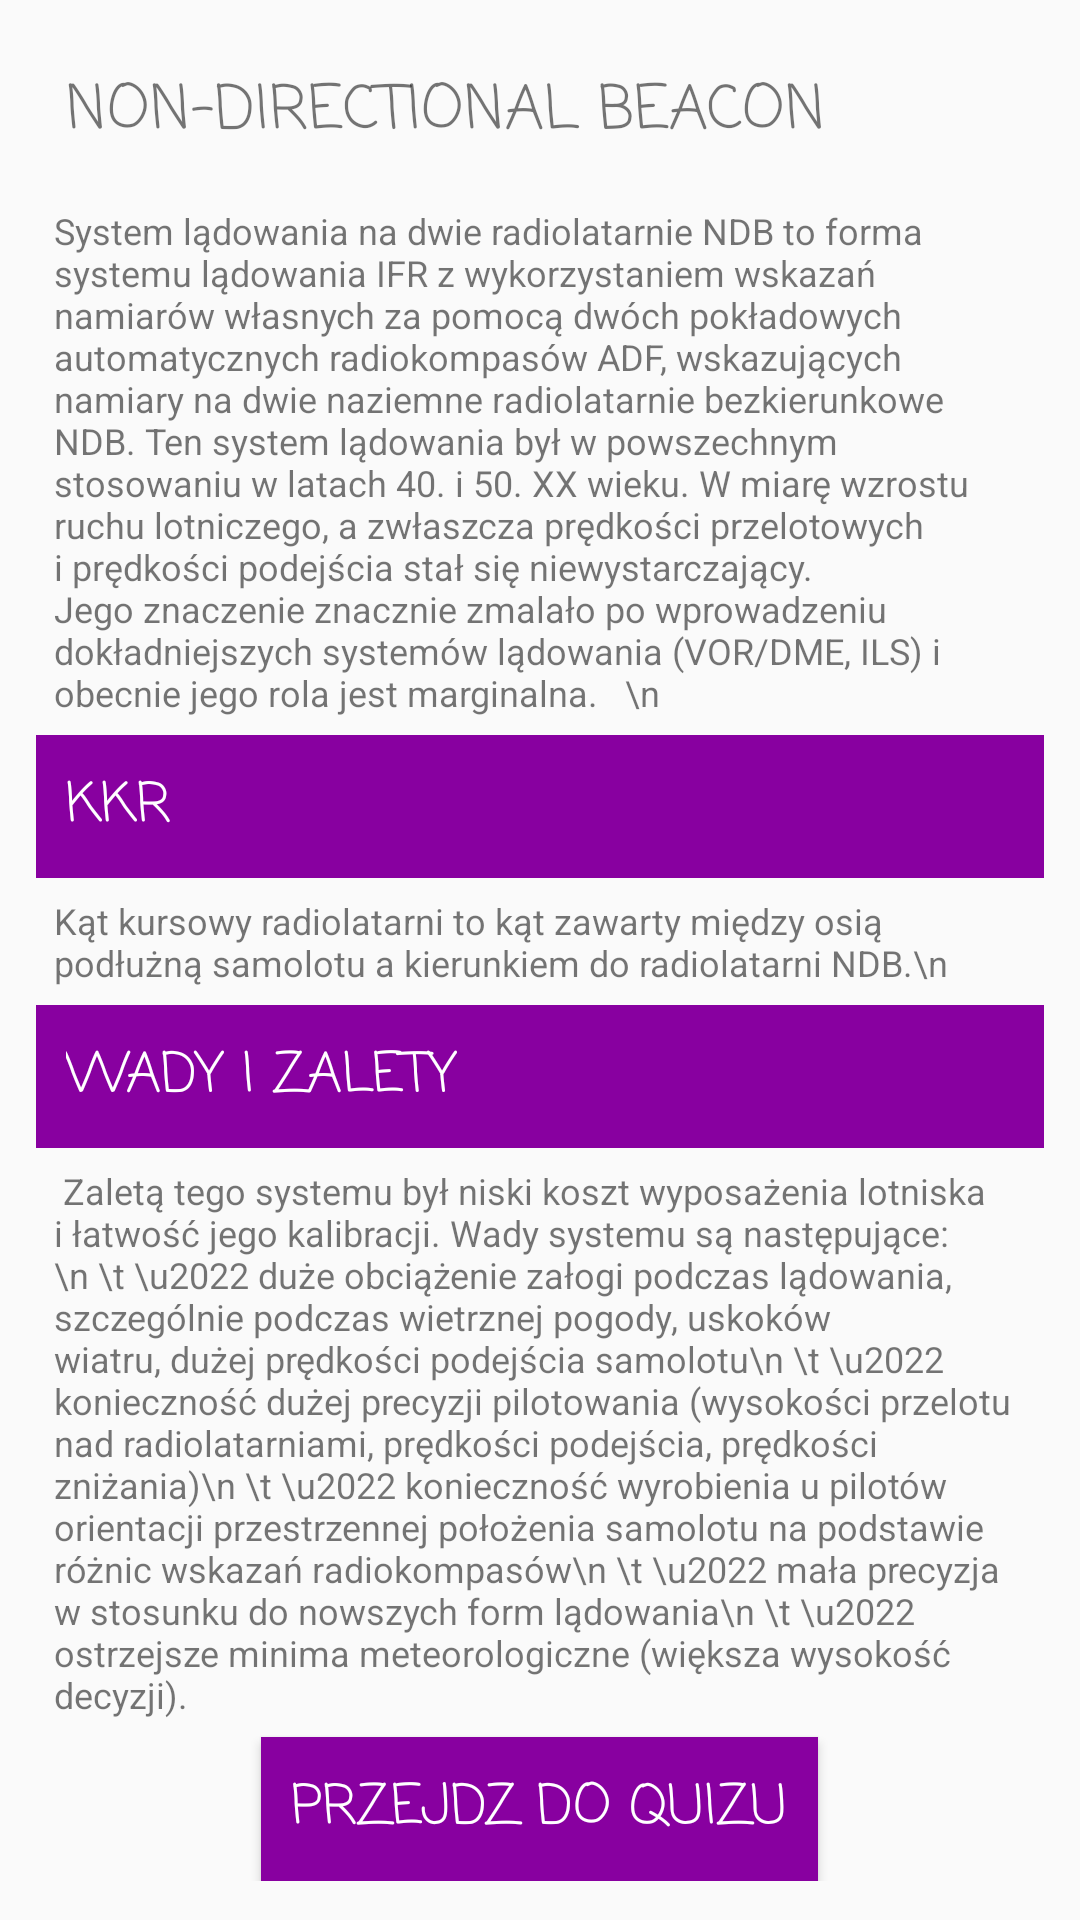

This screen was rendered from an Android layout file. Write that file and the resources it references.
<!-- AndroidManifest.xml: activity theme NDBTheme -->
<!-- res/layout/activity_ndb.xml -->
<?xml version="1.0" encoding="utf-8"?>
<ScrollView
    xmlns:android="http://schemas.android.com/apk/res/android"
    xmlns:app="http://schemas.android.com/apk/res-auto"
    xmlns:tools="http://schemas.android.com/tools"
    android:layout_width="match_parent"
    android:layout_height="match_parent"
    android:padding="12dp"
    tools:context="com.example.kyu.caparuf.VORActivity">
    <LinearLayout
        android:layout_width="match_parent"
        android:layout_height="wrap_content"
        android:orientation="vertical">
        <TextView
            style="@style/VorCategoryNamesStyle"
            android:textSize="20sp"
            android:text="Non-Directional Beacon"/>
        <TextView
            style="@style/VorCategoryTextStyle"
            android:text="System lądowania na dwie radiolatarnie NDB to forma systemu lądowania IFR z wykorzystaniem wskazań namiarów własnych za pomocą dwóch pokładowych automatycznych radiokompasów ADF, wskazujących namiary na dwie naziemne radiolatarnie bezkierunkowe NDB. Ten system lądowania był w powszechnym stosowaniu w latach 40. i 50. XX wieku. W miarę wzrostu ruchu lotniczego, a zwłaszcza prędkości przelotowych i prędkości podejścia stał się niewystarczający. Jego znaczenie znacznie zmalało po wprowadzeniu dokładniejszych systemów lądowania (VOR/DME, ILS) i obecnie jego rola jest marginalna.   \n "/>
        <TextView
            style="@style/VorCategoryNamesStyle"
            android:background="@color/category_ndb"
            android:textColor="#FFFFFF"
            android:text="KKR"/>
        <TextView
            style="@style/VorCategoryTextStyle"
            android:text="Kąt kursowy radiolatarni to kąt zawarty między osią podłużną samolotu a kierunkiem do radiolatarni NDB.\n" />
        <TextView
            style="@style/VorCategoryNamesStyle"
            android:textColor="#FFFFFF"
            android:background="@color/category_ndb"
            android:text="wady i zalety"/>
        <TextView
            style="@style/VorCategoryTextStyle"
            android:text=" Zaletą tego systemu był niski koszt wyposażenia lotniska i łatwość jego kalibracji. Wady systemu są następujące:\n \t \u2022 duże obciążenie załogi podczas lądowania, szczególnie podczas wietrznej pogody, uskoków wiatru, dużej prędkości podejścia samolotu\n \t \u2022 konieczność dużej precyzji pilotowania (wysokości przelotu nad radiolatarniami, prędkości podejścia, prędkości zniżania)\n \t \u2022 konieczność wyrobienia u pilotów orientacji przestrzennej położenia samolotu na podstawie różnic wskazań radiokompasów\n \t \u2022 mała precyzja w stosunku do nowszych form lądowania\n \t \u2022 ostrzejsze minima meteorologiczne (większa wysokość decyzji)."/>
        <Button
            android:id="@+id/quizNdb"
            style="@style/VorCategoryNamesStyle"
            android:background="@color/category_ndb"
            android:textColor="#FFFFFF"
            android:layout_width="wrap_content"
            android:layout_gravity="center"
            android:text="Przejdz do quizu"
            />
    </LinearLayout>
</ScrollView>
<!-- resources referenced by this layout -->
<resources>
  <color name="category_ndb">#8800A0</color>
  <style name="VorCategoryNamesStyle">
          <item name="android:layout_width">match_parent</item>
          <item name="android:layout_height">wrap_content</item>
          <item name="android:textSize">18sp</item>
          <item name="android:fontFamily">casual</item>
          <item name="android:textAllCaps">true</item>
          <item name="android:padding">10dp</item>
  
      </style>
  <style name="VorCategoryTextStyle">
      <item name="android:layout_width">match_parent</item>
      <item name="android:layout_height">wrap_content</item>
      <item name="android:textSize">12sp</item>
      <item name="android:padding">6dp</item>
      </style>
  <style name="NDBTheme" parent="Theme.AppCompat.Light.DarkActionBar">
          <item name="colorPrimary">@color/category_ndb</item>
          <item name="colorPrimaryDark">@color/primary_dark_color</item>
      </style>
  <color name="primary_dark_color">#2F1D1A</color>
</resources>
